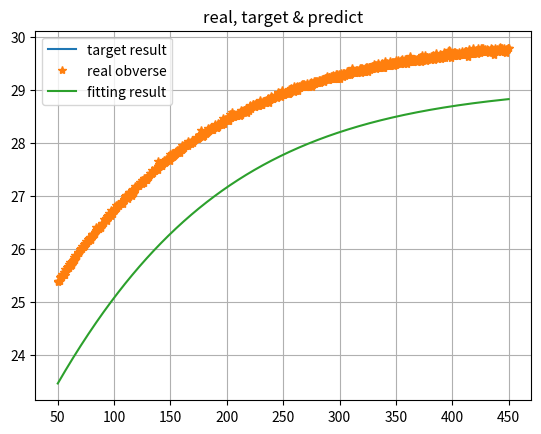

Reproduce this figure in Python.
# -*- coding: utf-8 -*-
"""
# File        : functions.py
# Time        : 2023/10/05  05:51
# Author      : CAI Zl
# Software    : PyCharm
# Version     : python 3.9
# Description : 
"""

import numpy as np
import matplotlib.pyplot as plt


class ModuFunc(object):
    """ Modul Function

        Func predict_y will return the result of before parameter
        renew.

        Func __predict_y will calculate the predict result.

        Func __loss will calculate the difference of obverse result
        and predict result.

        Func loss will calculate the MSE of model as above:
            L = 1/2 * sum(loss^2) / length

        Func gradient will return gradient of working parameters. But
        the gradient must be defined.
    """

    def __init__(self, data: np.array):
        """

        Parameter x is obverse state, while y is obverse result.

        :param data: x: data[:-1], y: data[-1].
        """
        self.x = data[:-1]
        self.y = data[-1]
        self.length = len(self.y)

    def predict_y(self) -> np.array:
        pass

    def __predict_y(self) -> np.array:
        pass

    def __loss(self) -> np.array:
        pass

    def loss(self) -> np.array:
        pass

    def gradient(self) -> np.array:
        pass


class FunctionTemplate(ModuFunc):
    """ Function Template

        On this template, the function is shown as above:
            f(x) = a / (b + exp(-c*x+d))
        Number of working parameters is 4, while Number of support
        parameter is 0.
    """
    working_params_num = 4  # Using on training

    def __init__(self, data: np.array,
                 working_params: np.array,
                 support_params: np.array):
        """

        :param data: a dataset with x and y.
        :param working_params: the parameters need to fitting.
        :param support_params: the static parameters.
        """
        super().__init__(data)

        self.a = working_params[0]
        self.b = working_params[1]
        self.c = working_params[2]
        self.d = working_params[3]

        self.__u = - self.c * self.x + self.d
        self.__v = np.exp(self.__u)
        self.__w = 1 + self.b * self.__v

        self.__pred_y = self.__predict_y()
        self.__ll = self.__loss()

    def predict_y(self) -> np.array:
        return self.__pred_y

    def __predict_y(self) -> np.array:
        return self.a / self.__w

    def __loss(self) -> np.array:
        return self.y - self.__pred_y

    def loss(self) -> np.array:
        return np.sum(np.square(self.__ll)) / (2 * self.length)

    def gradient(self) -> np.array:
        r = [self.dL_da(), self.dL_db(), self.dL_dc(), self.dL_dd()]
        return np.array(r)

    def dL_da(self):
        return np.sum(self.__ll * (-1 / self.__w)) / self.length

    def dL_db(self):
        r = self.a / np.square(self.__w)
        return np.sum(self.__ll * r * self.__v) / self.length

    def dL_dc(self):
        r = self.a / np.square(self.__w)
        s = - self.x
        return np.sum(self.__ll * r * self.__v * s) / self.length

    def dL_dd(self):
        r = self.a / np.square(self.__w)
        return np.sum(self.__ll * r * self.__v) / self.length


def noise(noise_data: np.array, noise_coef=0.1):
    return noise_data + np.random.randn(len(noise_data)) * noise_coef


if __name__ == '__main__':
    def test_func(x, a, b, c, d):
        u = -c * x + d
        v = b * np.exp(u)
        w = 1 + v
        return a / w

    data_num = 1000
    x = np.linspace(50, 450, data_num)
    func_working = np.array([30, 0.1, 0.008, 1])
    func_support = np.array([])
    y = test_func(x,
                  a=func_working[0],
                  b=func_working[1],
                  c=func_working[2],
                  d=func_working[3])
    xx = noise(x, 0.01)
    yy = noise(y, 0.03)

    data_set = np.array([xx, yy])

    working_params = np.array([29.1, 0.12, 0.0081, 1.1])
    support_params = np.array([])
    solver = FunctionTemplate(data_set, working_params, support_params)
    pred_y = solver.predict_y()
    loss = solver.loss()
    gradient = solver.gradient()
    print(f"loss: {loss}")
    print(f"gradient: {gradient}")

    fig, ax = plt.subplots()
    ax.set_title("real, target & predict")
    ax.plot(x, y, label="target result")
    ax.plot(xx, yy, "*", label="real obverse")
    ax.plot(xx, pred_y[0], label="fitting result")
    ax.grid()
    ax.legend()
    plt.show()
